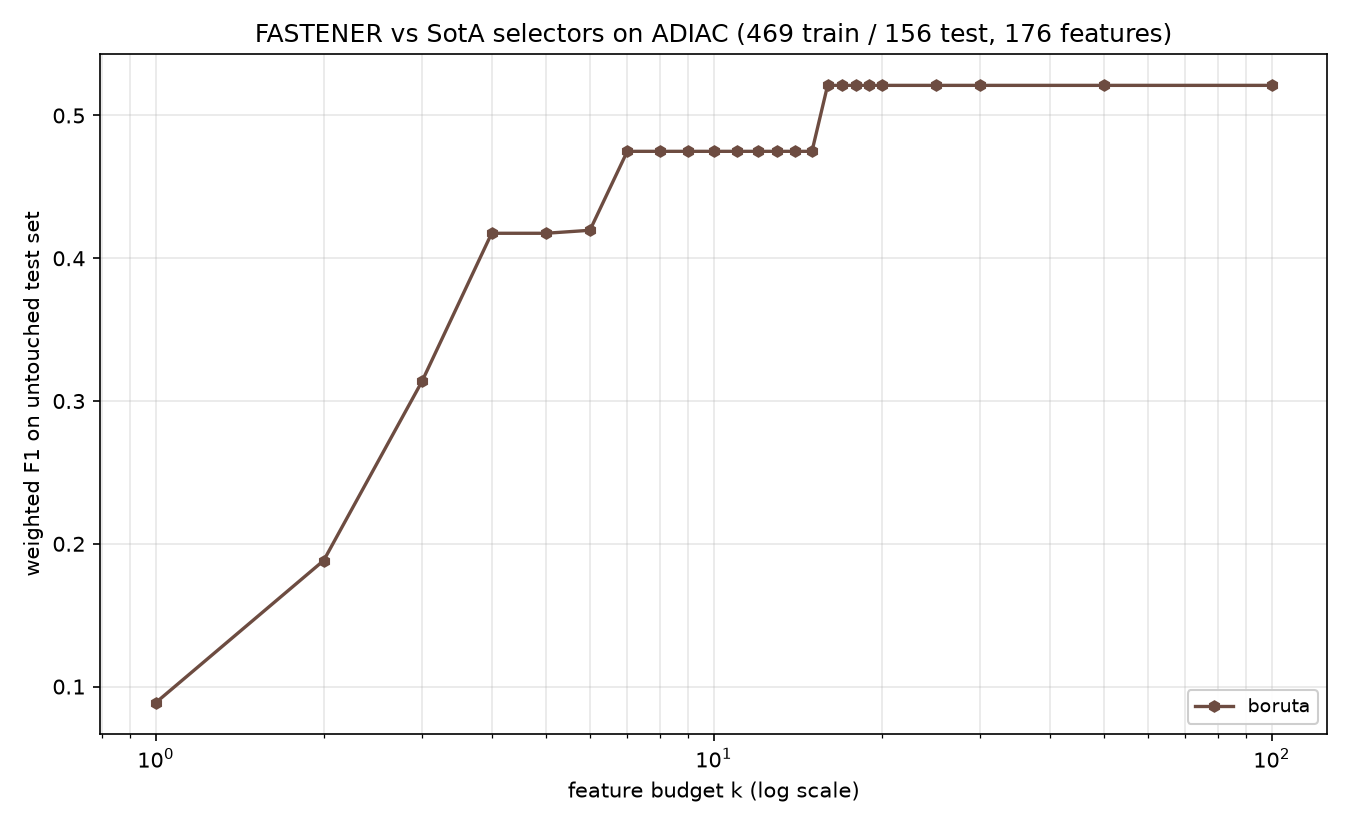

Source data for this figure (header and first rows):
method, algorithm_id, seed, budget_k, n_features_used, val_f1, test_f1, test_accuracy, test_balanced_accuracy
boruta, boruta@f7f475c+b7e724d#0003, 1999, 1, 1, 0.1265, 0.0887, 0.1026, 0.1014
boruta, boruta@f7f475c+b7e724d#0003, 1999, 2, 2, 0.1964, 0.1883, 0.2051, 0.1959
boruta, boruta@f7f475c+b7e724d#0003, 1999, 3, 3, 0.3263, 0.3137, 0.3269, 0.3198
boruta, boruta@f7f475c+b7e724d#0003, 1999, 4, 4, 0.3699, 0.4175, 0.4231, 0.4234
boruta, boruta@f7f475c+b7e724d#0003, 1999, 5, 4, 0.3699, 0.4175, 0.4231, 0.4234
boruta, boruta@f7f475c+b7e724d#0003, 1999, 6, 6, 0.5071, 0.4196, 0.4423, 0.4387
boruta, boruta@f7f475c+b7e724d#0003, 1999, 7, 7, 0.5187, 0.4749, 0.4936, 0.4865
boruta, boruta@f7f475c+b7e724d#0003, 1999, 8, 7, 0.5187, 0.4749, 0.4936, 0.4865
boruta, boruta@f7f475c+b7e724d#0003, 1999, 9, 7, 0.5187, 0.4749, 0.4936, 0.4865
boruta, boruta@f7f475c+b7e724d#0003, 1999, 10, 7, 0.5187, 0.4749, 0.4936, 0.4865
boruta, boruta@f7f475c+b7e724d#0003, 1999, 11, 7, 0.5187, 0.4749, 0.4936, 0.4865
boruta, boruta@f7f475c+b7e724d#0003, 1999, 12, 7, 0.5187, 0.4749, 0.4936, 0.4865
boruta, boruta@f7f475c+b7e724d#0003, 1999, 13, 7, 0.5187, 0.4749, 0.4936, 0.4865
boruta, boruta@f7f475c+b7e724d#0003, 1999, 14, 7, 0.5187, 0.4749, 0.4936, 0.4865
boruta, boruta@f7f475c+b7e724d#0003, 1999, 15, 7, 0.5187, 0.4749, 0.4936, 0.4865
boruta, boruta@f7f475c+b7e724d#0003, 1999, 16, 16, 0.5449, 0.5211, 0.5321, 0.532
boruta, boruta@f7f475c+b7e724d#0003, 1999, 17, 16, 0.5449, 0.5211, 0.5321, 0.532
boruta, boruta@f7f475c+b7e724d#0003, 1999, 18, 16, 0.5449, 0.5211, 0.5321, 0.532
boruta, boruta@f7f475c+b7e724d#0003, 1999, 19, 16, 0.5449, 0.5211, 0.5321, 0.532
boruta, boruta@f7f475c+b7e724d#0003, 1999, 20, 16, 0.5449, 0.5211, 0.5321, 0.532
boruta, boruta@f7f475c+b7e724d#0003, 1999, 25, 16, 0.5449, 0.5211, 0.5321, 0.532
boruta, boruta@f7f475c+b7e724d#0003, 1999, 30, 16, 0.5449, 0.5211, 0.5321, 0.532
boruta, boruta@f7f475c+b7e724d#0003, 1999, 50, 16, 0.5449, 0.5211, 0.5321, 0.532
boruta, boruta@f7f475c+b7e724d#0003, 1999, 100, 16, 0.5449, 0.5211, 0.5321, 0.532
